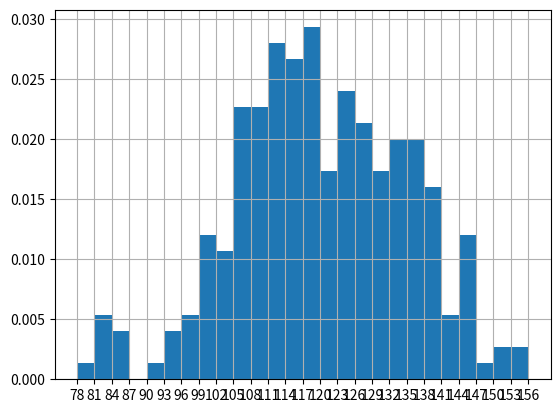

Here is the Python script that generated this plot:
# coding=utf-8
from matplotlib import pyplot as plt
from matplotlib import font_manager

a = [131, 98, 125, 131, 124, 139, 131, 117, 128, 108, 135, 138, 131, 102, 107, 114, 119, 128, 121, 142, 127, 130, 124,
     101, 110, 116, 117, 110, 128, 128, 115, 99, 136, 126, 134, 95, 138, 117, 111, 78, 132, 124, 113, 150, 110, 117, 86,
     95, 144, 105, 126, 130, 126, 130, 126, 116, 123, 106, 112, 138, 123, 86, 101, 99, 136, 123, 117, 119, 105, 137,
     123, 128, 125, 104, 109, 134, 125, 127, 105, 120, 107, 129, 116, 108, 132, 103, 136, 118, 102, 120, 114, 105, 115,
     132, 145, 119, 121, 112, 139, 125, 138, 109, 132, 134, 156, 106, 117, 127, 144, 139, 139, 119, 140, 83, 110, 102,
     123, 107, 143, 115, 136, 118, 139, 123, 112, 118, 125, 109, 119, 133, 112, 114, 122, 109, 106, 123, 116, 131, 127,
     115, 118, 112, 135, 115, 146, 137, 116, 103, 144, 83, 123, 111, 110, 111, 100, 154, 136, 100, 118, 119, 133, 134,
     106, 129, 126, 110, 111, 109, 141, 120, 117, 106, 149, 122, 122, 110, 118, 127, 121, 114, 125, 126, 114, 140, 103,
     130, 141, 117, 106, 114, 121, 114, 133, 137, 92, 121, 112, 146, 97, 137, 105, 98, 117, 112, 81, 97, 139, 113, 134,
     106, 144, 110, 137, 137, 111, 104, 117, 100, 111, 101, 110, 105, 129, 137, 112, 120, 113, 133, 112, 83, 94, 146,
     133, 101, 131, 116, 111, 84, 137, 115, 122, 106, 144, 109, 123, 116, 111, 111, 133, 150]

# 计算组数
d = 3  # 租距
num_bins = (max(a) - min(a)) // d

# 频数直方图
# plt.hist(a, num_bins,density=True)
# 频率直方图
plt.hist(a, num_bins, density=True)
# 设置X轴刻度
plt.xticks(range(min(a), max(a) + d, d))
plt.grid()
plt.show()
